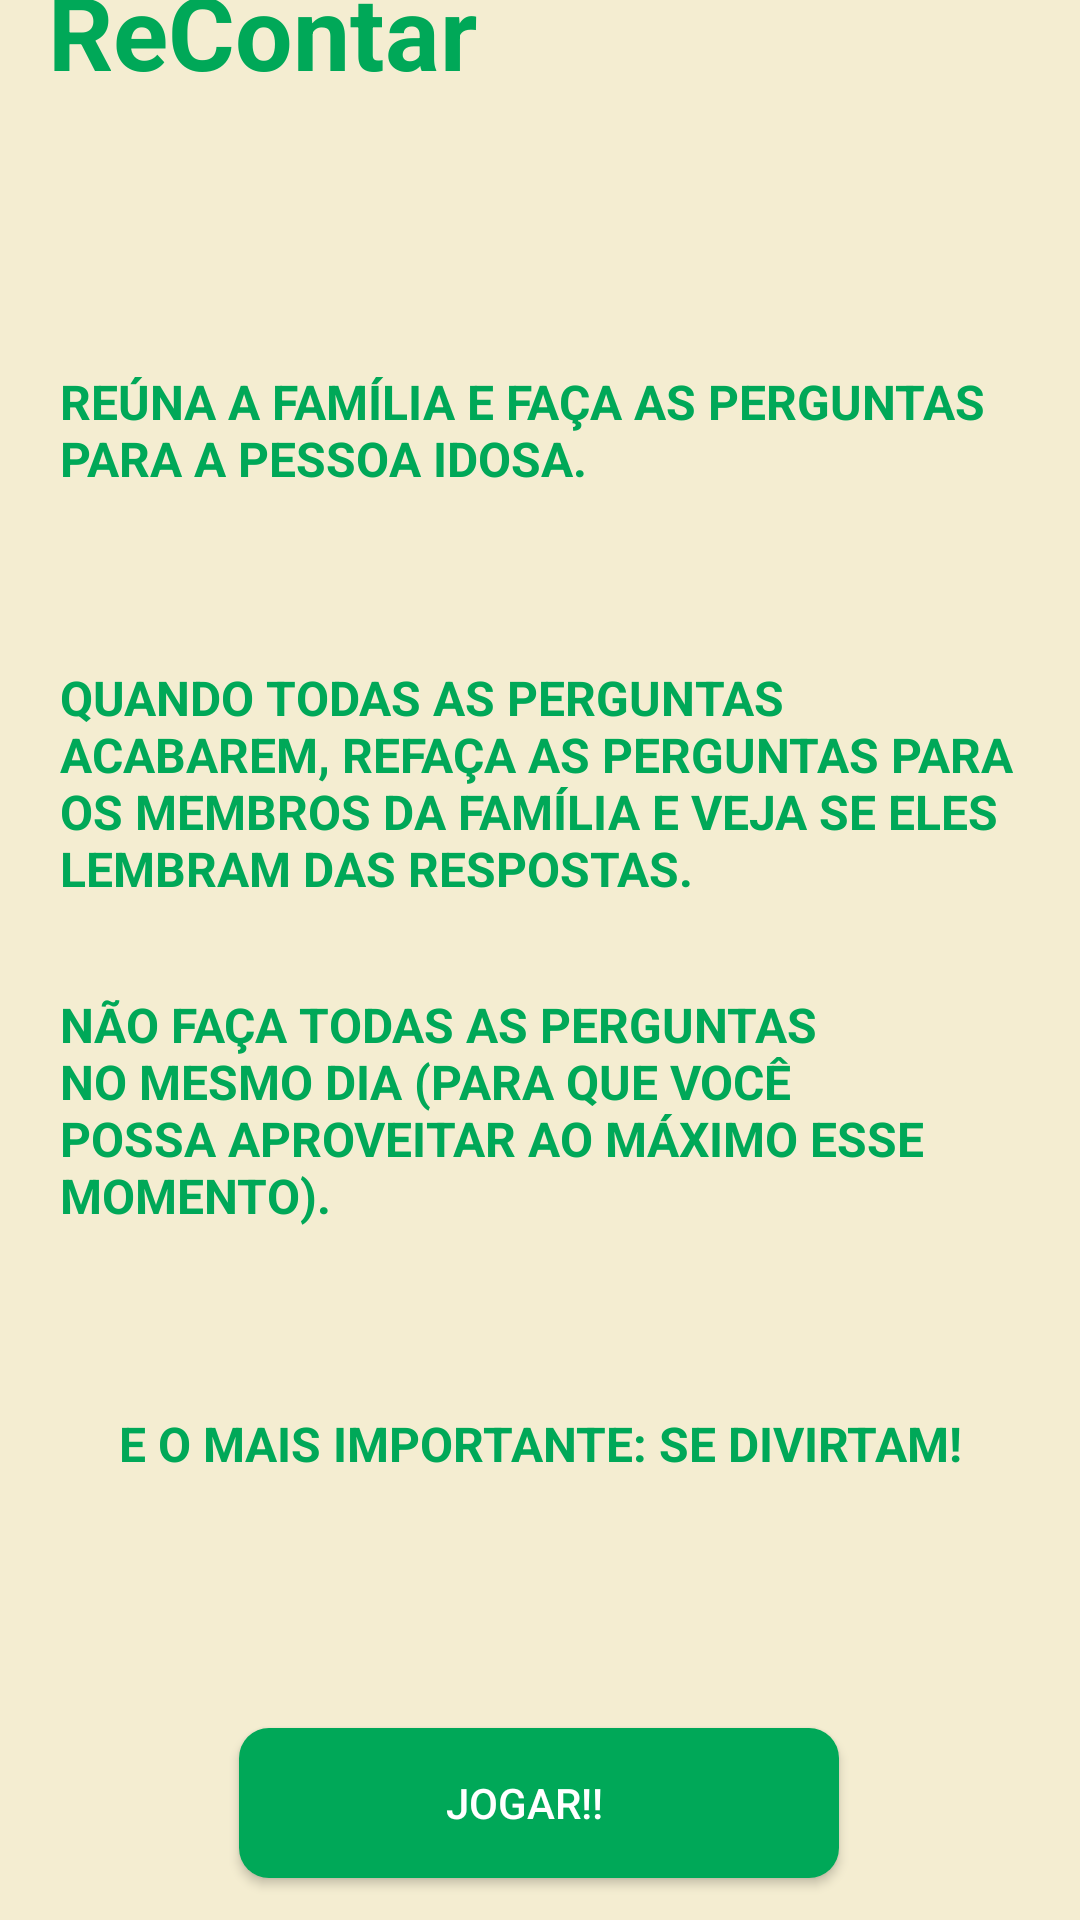

Here is an Android app screen rendered from its layout file. Give the layout XML and the strings, colors and styles it references.
<!-- AndroidManifest.xml: application theme Theme.QuestionApp000 -->
<!-- res/layout/activity_rules.xml -->
<?xml version="1.0" encoding="utf-8"?>
<androidx.constraintlayout.widget.ConstraintLayout xmlns:android="http://schemas.android.com/apk/res/android"
    xmlns:app="http://schemas.android.com/apk/res-auto"
    xmlns:tools="http://schemas.android.com/tools"
    android:layout_width="match_parent"
    android:layout_height="match_parent"
    android:background="@color/bege"
    tools:context=".rules">


    <ImageView
        android:id="@+id/imageView2"
        android:layout_width="wrap_content"
        android:layout_height="wrap_content"
        android:layout_marginStart="16dp"
        android:layout_marginTop="16dp"
        app:layout_constraintStart_toStartOf="parent"
        app:layout_constraintTop_toTopOf="parent"
        app:srcCompat="@drawable/ic_launcher" />

    <TextView
        android:id="@+id/titleQuiz"
        android:layout_width="0dp"
        android:layout_height="wrap_content"
        android:text="ReContar"
        android:textAlignment="viewStart"
        android:textAllCaps="false"
        android:textColor="#00A858"
        android:textSize="34sp"
        android:textStyle="bold"
        android:typeface="normal"
        app:layout_constraintBottom_toBottomOf="@+id/imageView2"
        app:layout_constraintEnd_toEndOf="parent"
        app:layout_constraintHorizontal_bias="0.0"
        app:layout_constraintStart_toEndOf="@+id/imageView2"
        app:layout_constraintTop_toTopOf="@+id/imageView2"
        app:layout_constraintVertical_bias="0.629" />

    <TextView
        android:id="@+id/textView"
        android:layout_width="0dp"
        android:layout_height="wrap_content"
        android:padding="20dp"
        android:text="Reúna a família e faça as perguntas para a pessoa idosa."
        android:textAlignment="textStart"
        android:textAllCaps="true"
        android:textColor="@color/green"
        android:textSize="16sp"
        android:textStyle="bold"
        app:layout_constraintBottom_toTopOf="@+id/btn"
        app:layout_constraintEnd_toEndOf="parent"
        app:layout_constraintHorizontal_bias="0.0"
        app:layout_constraintStart_toStartOf="parent"
        app:layout_constraintTop_toBottomOf="@+id/titleQuiz"
        app:layout_constraintVertical_bias="0.152" />

    <TextView
        android:id="@+id/textView2"
        android:layout_width="0dp"
        android:layout_height="wrap_content"
        android:gravity="center"
        android:text="E o mais importante: se divirtam!"
        android:textAlignment="center"
        android:textAllCaps="true"
        android:textColor="@color/green"
        android:textSize="16sp"
        android:textStyle="bold"
        app:layout_constraintBottom_toTopOf="@+id/btn"
        app:layout_constraintEnd_toEndOf="parent"
        app:layout_constraintHorizontal_bias="0.0"
        app:layout_constraintStart_toStartOf="parent"
        app:layout_constraintTop_toTopOf="parent"
        app:layout_constraintVertical_bias="0.849" />

    <androidx.appcompat.widget.AppCompatButton
        android:id="@+id/btn"
        android:layout_width="200dp"
        android:layout_height="50dp"
        android:background="@drawable/btn_selector"
        android:text="Jogar!!   "
        android:textColor="@color/white"
        app:layout_constraintBottom_toBottomOf="parent"
        app:layout_constraintEnd_toEndOf="parent"
        app:layout_constraintHorizontal_bias="0.497"
        app:layout_constraintStart_toStartOf="parent"
        app:layout_constraintTop_toTopOf="parent"
        app:layout_constraintVertical_bias="0.976" />

    <TextView
        android:id="@+id/textView7"
        android:layout_width="0dp"
        android:layout_height="wrap_content"
        android:padding="20dp"
        android:text="Não faça todas as perguntas no mesmo dia (para que você possa aproveitar ao máximo esse momento)."
        android:textAlignment="textStart"
        android:textAllCaps="true"
        android:textColor="@color/green"
        android:textSize="16sp"
        android:textStyle="bold"
        app:layout_constraintBottom_toTopOf="@+id/btn"
        app:layout_constraintEnd_toEndOf="parent"
        app:layout_constraintHorizontal_bias="0.0"
        app:layout_constraintStart_toStartOf="parent"
        app:layout_constraintTop_toTopOf="@+id/textView"
        app:layout_constraintVertical_bias="0.586" />

    <TextView
        android:id="@+id/textView5"
        android:layout_width="0dp"
        android:layout_height="wrap_content"
        android:padding="20dp"
        android:text="Quando todas as perguntas acabarem, refaça as perguntas para os membros da família e veja se eles lembram das respostas."
        android:textAlignment="textStart"
        android:textAllCaps="true"
        android:textColor="@color/green"
        android:textSize="16sp"
        android:textStyle="bold"
        app:layout_constraintBottom_toTopOf="@+id/btn"
        app:layout_constraintEnd_toEndOf="parent"
        app:layout_constraintHorizontal_bias="0.0"
        app:layout_constraintStart_toStartOf="parent"
        app:layout_constraintTop_toTopOf="@+id/textView"
        app:layout_constraintVertical_bias="0.278" />

</androidx.constraintlayout.widget.ConstraintLayout>
<!-- resources referenced by this layout -->
<resources>
  <color name="bege">#F4EDD1</color>
  <color name="green">#00A858</color>
  <color name="white">#FFFFFFFF</color>
  <!-- drawable btn_selector (drawable) -->
  <?xml version="1.0" encoding="utf-8"?>
  <selector xmlns:android="http://schemas.android.com/apk/res/android">
  
      <item android:drawable="@drawable/btn_pressed" android:state_pressed="true"/>
      <item android:drawable="@drawable/btn_bg"/>
  
  </selector>
  <!-- drawable ic_launcher: webp bitmap (mipmap-hdpi, 1968 bytes) -->
  <style name="Theme.QuestionApp000" parent="Base.Theme.QuestionApp000" />
  <!-- drawable btn_pressed (drawable) -->
  <?xml version="1.0" encoding="utf-8"?>
  <shape xmlns:android="http://schemas.android.com/apk/res/android"
      android:shape="rectangle">
      <solid android:color="@color/greenLight"/>
      <corners
          android:radius="10dp"
          />
  </shape>
  <!-- drawable btn_bg (drawable) -->
  <?xml version="1.0" encoding="utf-8"?>
  <shape xmlns:android="http://schemas.android.com/apk/res/android"
      android:shape="rectangle">
      <solid android:color="@color/green"/>
      <corners
          android:radius="10dp"
          />
  </shape>
  <style name="Base.Theme.QuestionApp000" parent="Theme.Material3.DayNight.NoActionBar">
          
          
      </style>
  <color name="greenLight">#A5D491</color>
</resources>
